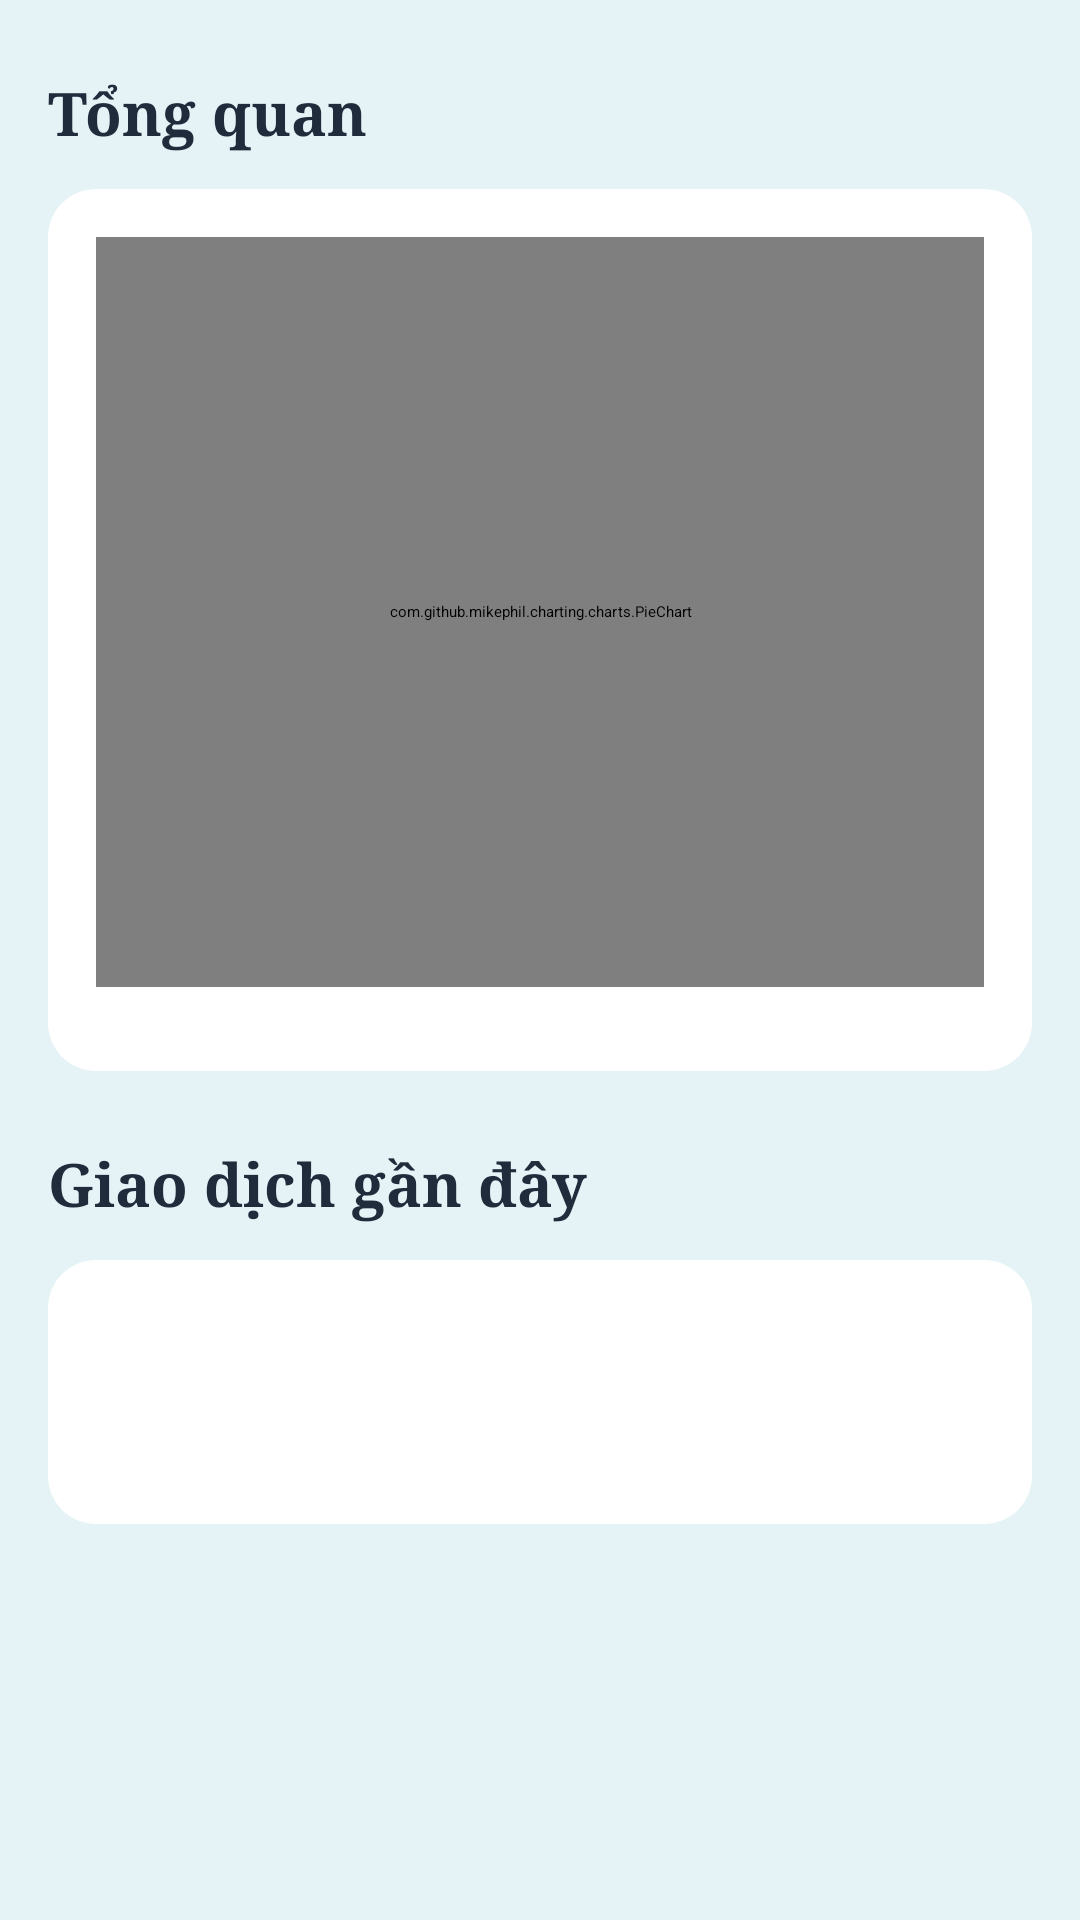

Write the Android layout XML for this screen, with the resource values it uses.
<!-- AndroidManifest.xml: application theme Theme.SmartSpend -->
<!-- res/layout/fragment_home.xml -->
<?xml version="1.0" encoding="utf-8"?>
<androidx.core.widget.NestedScrollView xmlns:android="http://schemas.android.com/apk/res/android"
    xmlns:app="http://schemas.android.com/apk/res-auto"
    xmlns:tools="http://schemas.android.com/tools"
    android:layout_width="match_parent"
    android:layout_height="match_parent"
    android:background="#E6F3F6"
    android:fillViewport="true">

    <androidx.constraintlayout.widget.ConstraintLayout
        android:layout_width="match_parent"
        android:layout_height="wrap_content"
        android:padding="16dp">

        <TextView
            android:id="@+id/tvOverviewTitle"
            android:layout_width="wrap_content"
            android:layout_height="wrap_content"
            android:layout_marginTop="8dp"
            android:fontFamily="serif"
            android:text="@string/overview"
            android:textColor="#202B3C"
            android:textSize="20sp"
            android:textStyle="bold"
            app:layout_constraintStart_toStartOf="parent"
            app:layout_constraintTop_toTopOf="parent" />

        
        <androidx.constraintlayout.widget.ConstraintLayout
            android:id="@+id/chartContainer"
            android:layout_width="match_parent"
            android:layout_height="wrap_content"
            android:layout_marginTop="12dp"
            android:background="@drawable/chart_background"
            android:elevation="4dp"
            android:padding="16dp"
            app:layout_constraintTop_toBottomOf="@id/tvOverviewTitle">

            <com.github.mikephil.charting.charts.PieChart
                android:id="@+id/pieChart"
                android:layout_width="match_parent"
                android:layout_height="250dp"
                app:layout_constraintTop_toTopOf="parent" />

            <androidx.recyclerview.widget.RecyclerView
                android:id="@+id/rvLegend"
                android:layout_width="match_parent"
                android:layout_height="wrap_content"
                android:layout_marginTop="12dp"
                android:nestedScrollingEnabled="false"
                app:layout_constraintTop_toBottomOf="@id/pieChart"
                tools:itemCount="2"
                tools:layoutManager="androidx.recyclerview.widget.GridLayoutManager"
                tools:listitem="@layout/item_legend"
                tools:spanCount="2" />

        </androidx.constraintlayout.widget.ConstraintLayout>

        <TextView
            android:id="@+id/tvRecentTitle"
            android:layout_width="wrap_content"
            android:layout_height="wrap_content"
            android:layout_marginTop="24dp"
            android:fontFamily="serif"
            android:text="@string/recent_transactions"
            android:textColor="#202B3C"
            android:textSize="20sp"
            android:textStyle="bold"
            app:layout_constraintStart_toStartOf="parent"
            app:layout_constraintTop_toBottomOf="@id/chartContainer" />

        <androidx.recyclerview.widget.RecyclerView
            android:id="@+id/rvTransactions"
            android:layout_width="match_parent"
            android:layout_height="wrap_content"
            android:layout_marginTop="12dp"
            android:background="@drawable/chart_background"
            android:nestedScrollingEnabled="false"
            android:paddingBottom="80dp"
            app:layout_constraintTop_toBottomOf="@id/tvRecentTitle" />

    </androidx.constraintlayout.widget.ConstraintLayout>

</androidx.core.widget.NestedScrollView>
<!-- res/layout/item_legend.xml (included above) -->
<LinearLayout xmlns:android="http://schemas.android.com/apk/res/android"
    android:layout_width="match_parent"
    android:layout_height="wrap_content"
    android:gravity="center_vertical"
    android:orientation="horizontal"
    android:paddingStart="8dp"
    android:paddingTop="4dp"
    android:paddingEnd="8dp"
    android:paddingBottom="4dp">

    
    <View
        android:id="@+id/colorIndicator"
        android:layout_width="12dp"
        android:layout_height="12dp"
        android:background="@drawable/shape_circle" />

    
    <TextView
        android:id="@+id/categoryName"
        android:layout_width="wrap_content"
        android:layout_height="wrap_content"
        android:layout_marginStart="8dp"
        android:text="Category Name"
        android:textColor="#202B3C"
        android:textSize="14sp" />
</LinearLayout>
<!-- resources referenced by this layout -->
<resources>
  <!-- drawable chart_background (drawable) -->
  <?xml version="1.0" encoding="utf-8"?>
  <shape xmlns:android="http://schemas.android.com/apk/res/android"
  android:shape="rectangle">
  <solid android:color="#FFFFFF"/> 
  <corners android:radius="16dp"/>  
  <padding android:left="8dp" android:top="8dp" android:right="8dp" android:bottom="8dp"/>
  </shape>
  <!-- drawable shape_circle (drawable) -->
  <shape xmlns:android="http://schemas.android.com/apk/res/android"
      android:shape="oval">
      
      <solid android:color="@android:color/darker_gray" />
  </shape>
  <string name="overview">Tổng quan</string>
  <string name="recent_transactions">Giao dịch gần đây</string>
</resources>
